Image classification data set "PlantVillage_Augmented_Dataset" (devnamanthakur/Potato-Leaf-Disease-Detection-DWM on GitHub). Class labels (3): early blight, healthy, late blight.

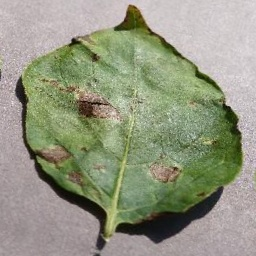
Label: early blight

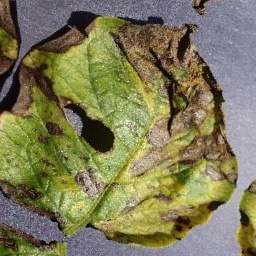
Label: early blight

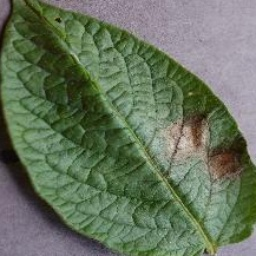
Label: late blight

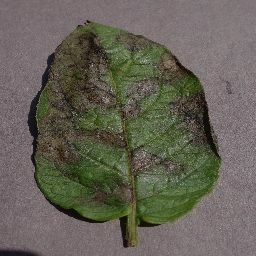
Label: late blight

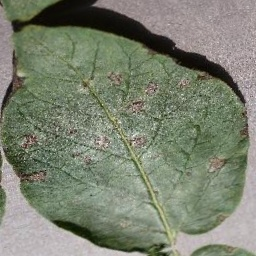
Label: early blight

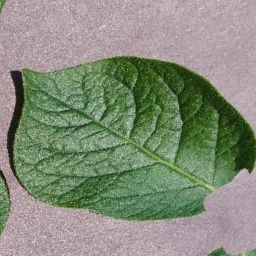
Label: healthy
